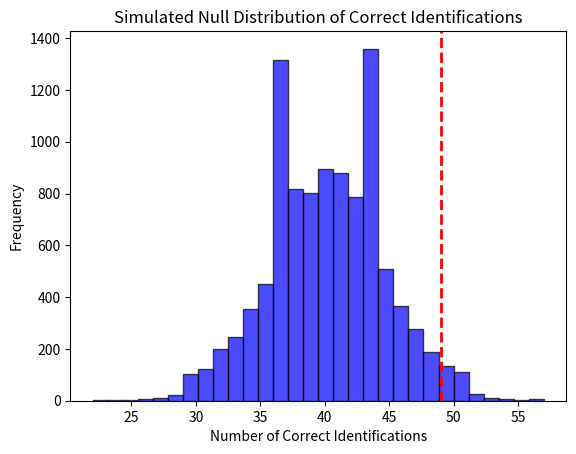

The matplotlib source for this figure: (Note: this script raises an exception after producing the figure.)
#quesion 8

import numpy as np
import matplotlib.pyplot as plt

# Set seed for reproducibility
np.random.seed(42)

# Parameters
n = 80  # sample size
x = 49  # number of correct identifications
null_p = 0.5  # null hypothesis proportion

# Simulation to calculate p-value
num_simulations = 10000
simulated_successes = np.random.binomial(n, null_p, num_simulations)
p_value = np.mean(simulated_successes >= x)

# Visualize the null distribution
plt.hist(simulated_successes, bins=30, alpha=0.7, color='blue', edgecolor='black')
plt.axvline(x, color='red', linestyle='dashed', linewidth=2)
plt.title('Simulated Null Distribution of Correct Identifications')
plt.xlabel('Number of Correct Identifications')
plt.ylabel('Frequency')
plt.show()

print(f"Observed proportion: {hat_p:.4f}")
print(f"P-value: {p_value:.4f}")